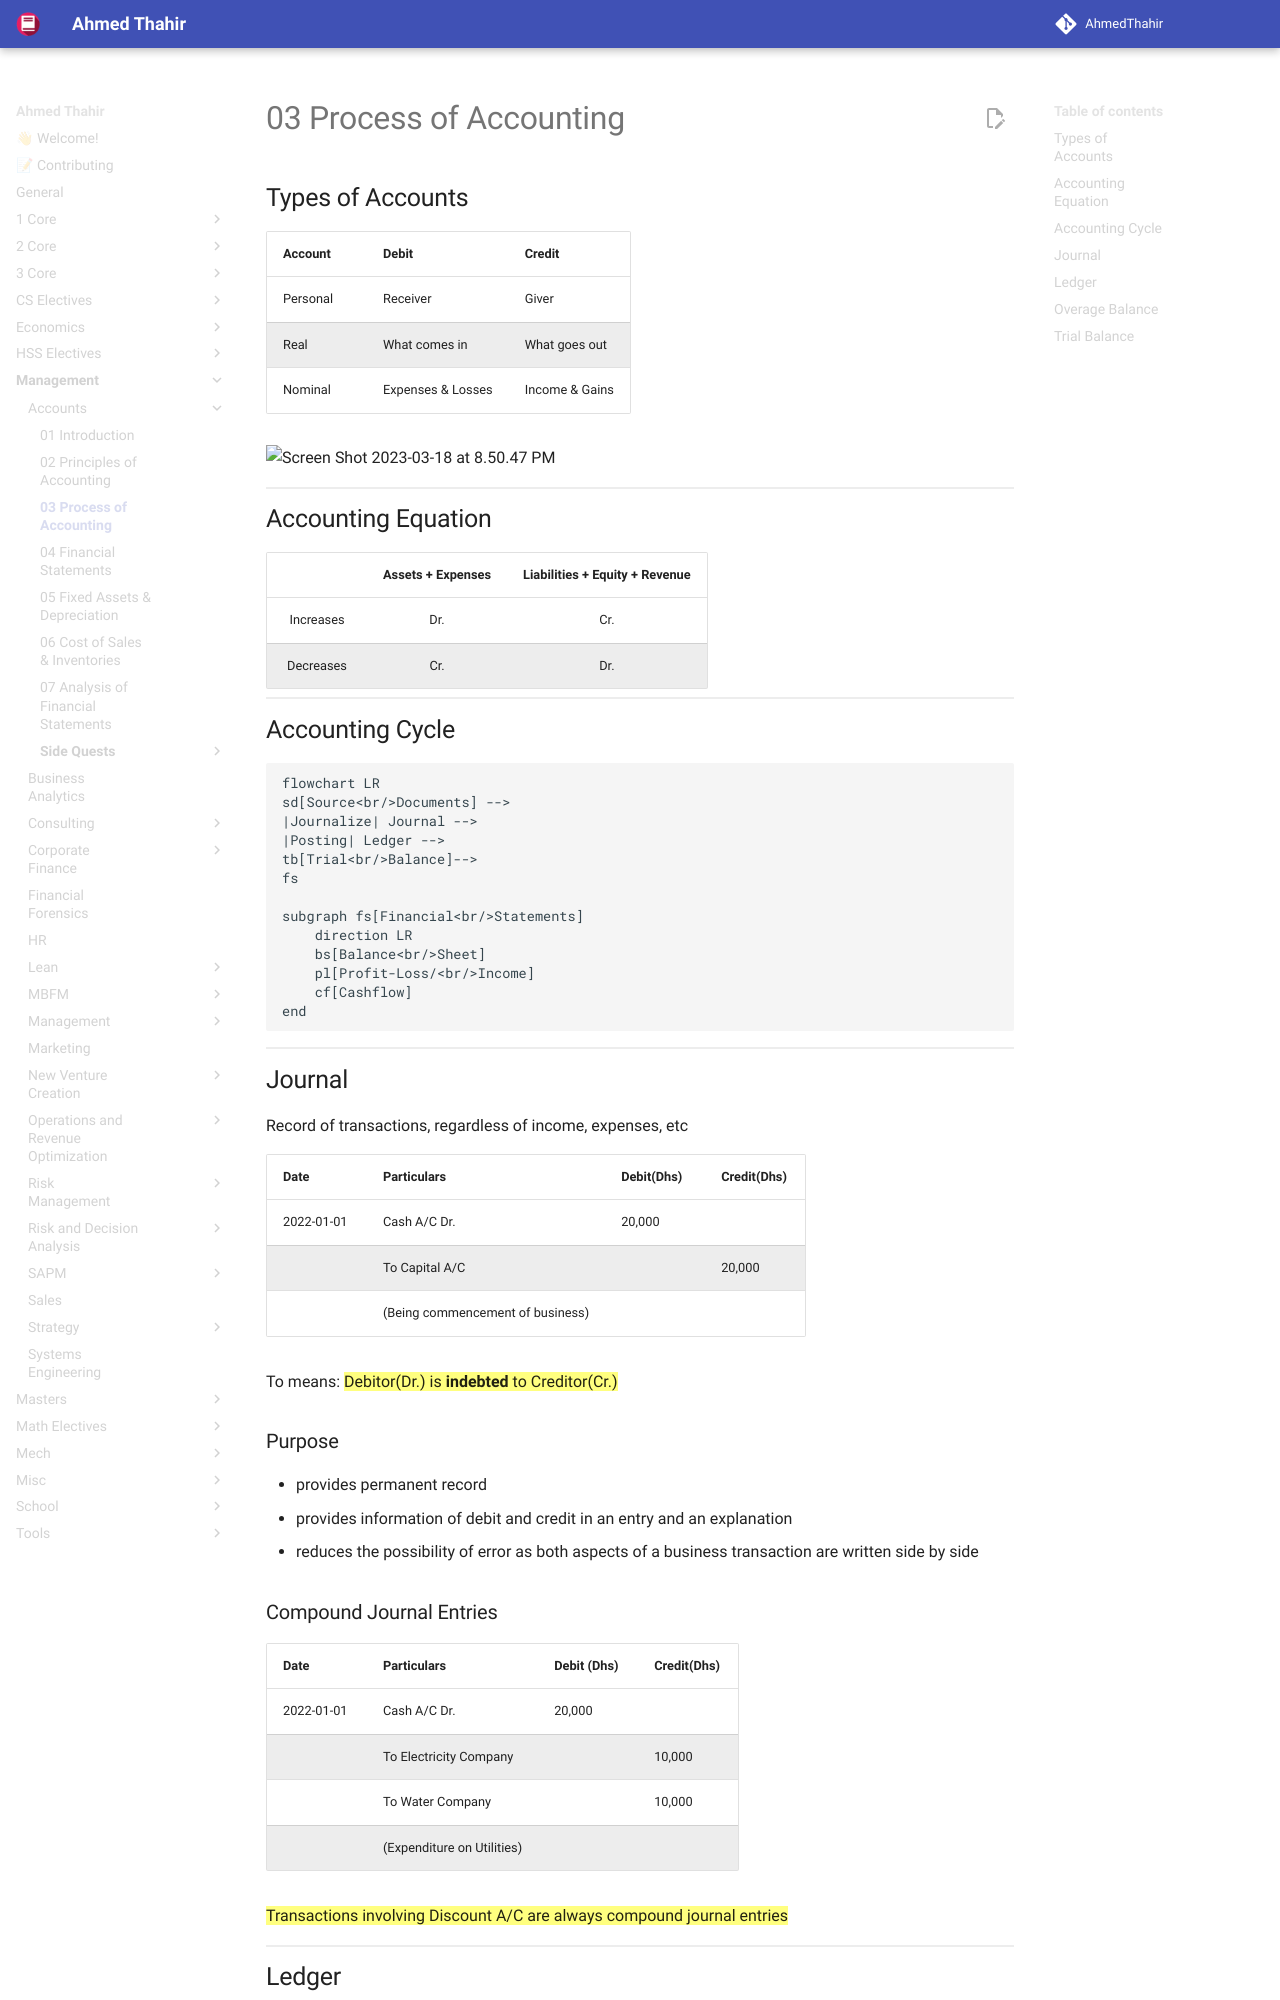

repository: AhmedThahir/AhmedThahir.github.io · page: Management/Accounts/03_Process_of_Accounting/index.html · generator: mkdocs

## Types of Accounts

| Account  | Debit             | Credit         |
| -------- | ----------------- | -------------- |
| Personal | Receiver          | Giver          |
| Real     | What comes in     | What goes out  |
| Nominal  | Expenses & Losses | Income & Gains |

![Screen Shot 2023-03-18 at 8.50.47 PM](assets/Screen Shot 2023-03-18 at 8.50.47 PM.png){ loading=lazy }

## Accounting Equation

|           | Assets + Expenses | Liabilities + Equity + Revenue |
| :-------: | :---------------: | :----------------------------: |
| Increases |        Dr.        |              Cr.               |
| Decreases |        Cr.        |              Dr.               |

## Accounting Cycle

```mermaid
flowchart LR
sd[Source<br/>Documents] -->
|Journalize| Journal -->
|Posting| Ledger -->
tb[Trial<br/>Balance]-->
fs

subgraph fs[Financial<br/>Statements]
	direction LR
	bs[Balance<br/>Sheet]
	pl[Profit-Loss/<br/>Income]
	cf[Cashflow]
end
```

## Journal

Record of transactions, regardless of income, expenses, etc

| Date       | Particulars                      | Debit(Dhs) | Credit(Dhs) |
| ---------- | -------------------------------- | -------- | --------- |
| 2022-01-01 | Cash A/C Dr.                     | 20,000   |           |
|            | To Capital A/C                   |          | 20,000    |
|            | (Being commencement of business) |          |           |

To means: ==Debitor(Dr.) is **indebted** to Creditor(Cr.)==
